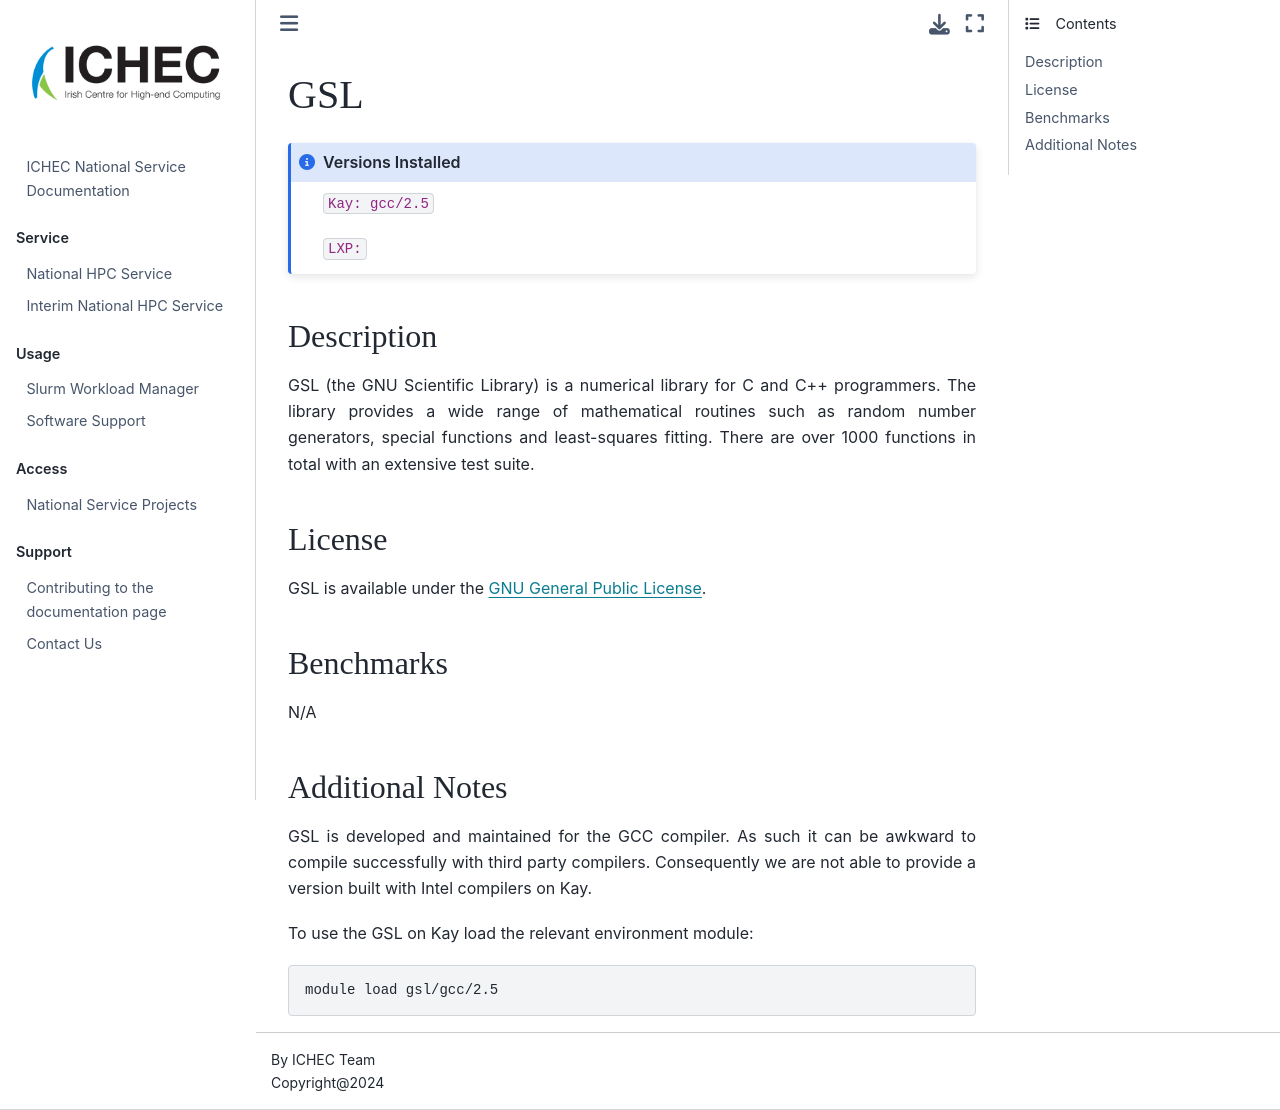

repository: ICHEC/interim-service · page: softwares/gsl.html · generator: jekyll

# GSL

```{admonition} Versions Installed
:class: note

`Kay: gcc/2.5`

`LXP: `
```

## Description

GSL (the GNU Scientific Library) is a numerical library for C and C++ programmers. The library provides a wide range of mathematical routines such as random number generators, special functions and least-squares fitting. There are over 1000 functions in total with an extensive test
suite.

## License

GSL is available under the [GNU General Public License](http://www.gnu.org/copyleft/gpl.html "GPL homepage").

## Benchmarks

N/A

## Additional Notes

GSL is developed and maintained for the GCC compiler. As such it can be awkward to compile successfully with third party compilers. Consequently we are not able to provide a version built with Intel compilers on Kay.

To use the GSL on Kay load the relevant environment module:

```bash
module load gsl/gcc/2.5
```
